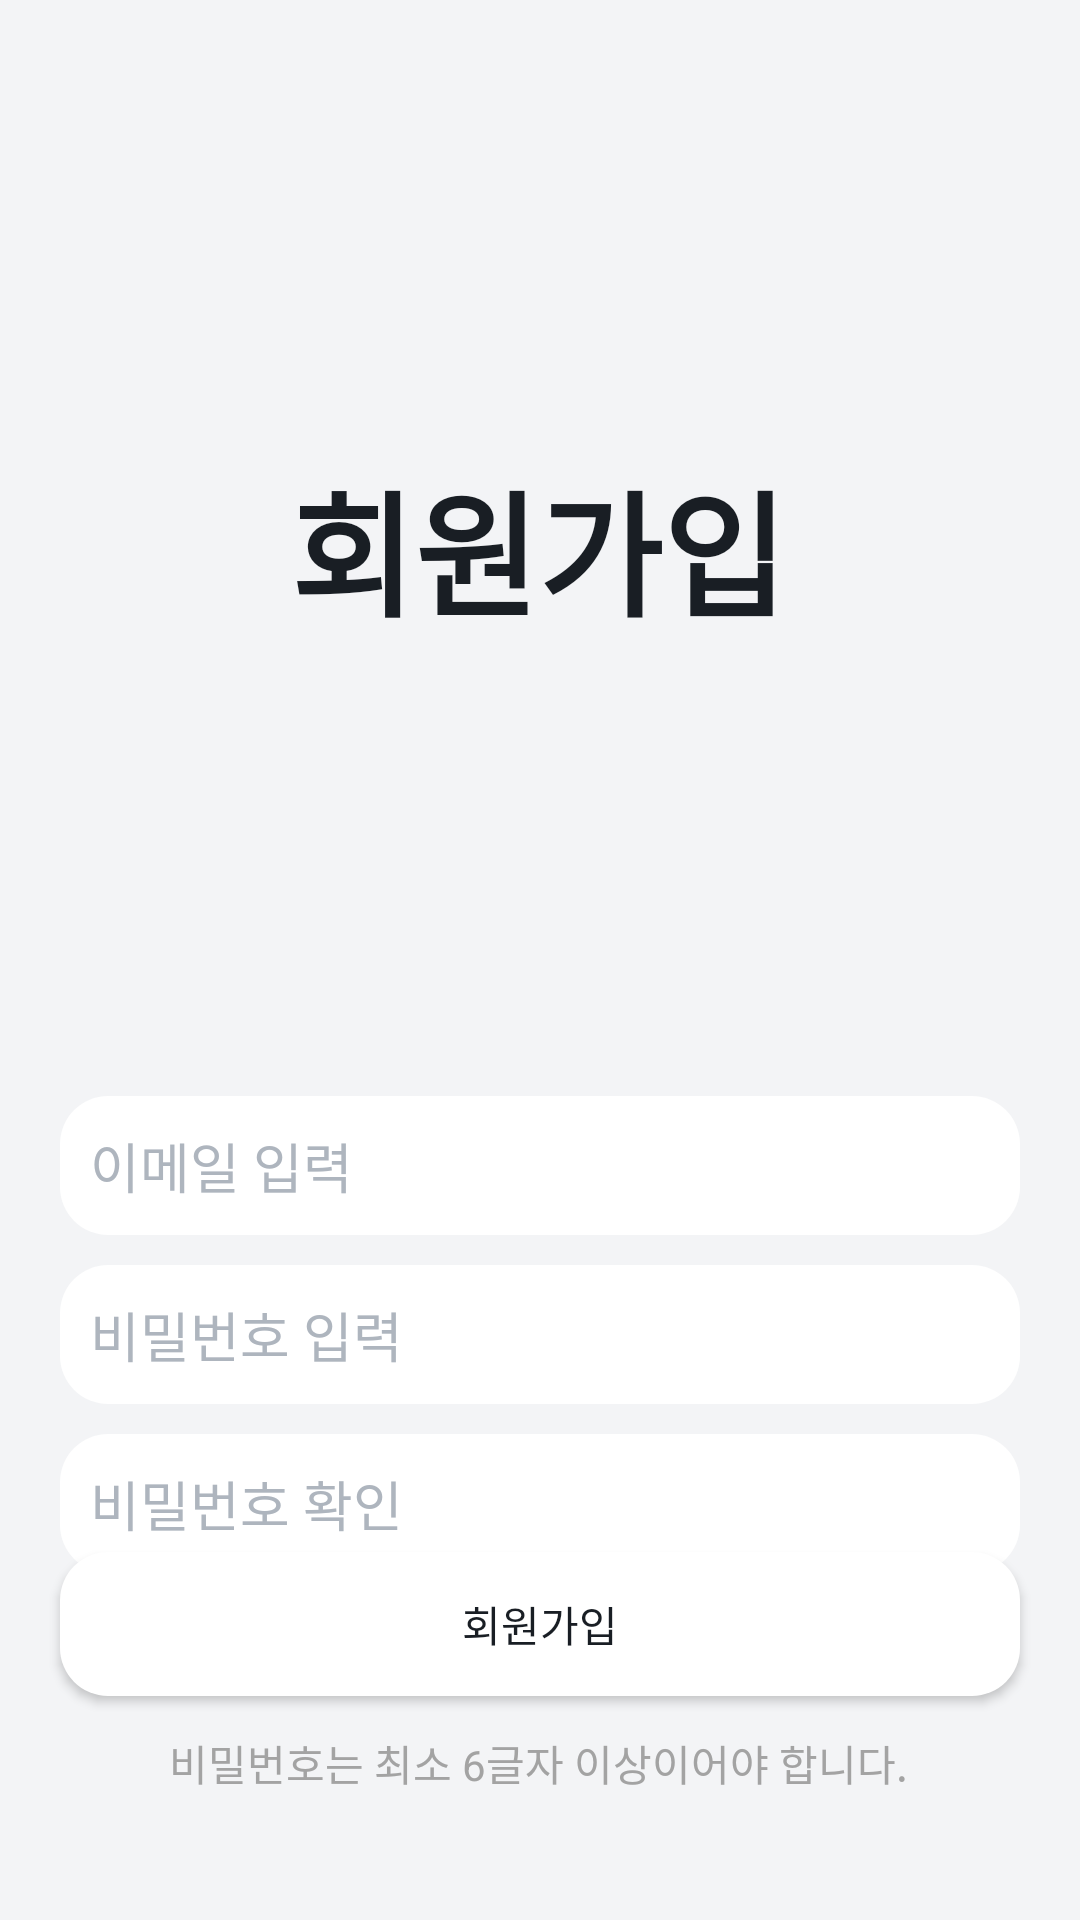

The Android layout XML behind this screen, and the referenced resources:
<!-- AndroidManifest.xml: application theme Theme.SafetyHelper -->
<!-- res/layout/activity_sign_up.xml -->
<?xml version="1.0" encoding="utf-8"?>
<androidx.constraintlayout.widget.ConstraintLayout
    xmlns:android="http://schemas.android.com/apk/res/android"
    xmlns:app="http://schemas.android.com/apk/res-auto"
    xmlns:tools="http://schemas.android.com/tools"
    android:id="@+id/sign_up"
    android:layout_width="match_parent"
    android:layout_height="match_parent"
    tools:context=".MainScreen"
    android:fitsSystemWindows="true"
    android:background="@color/background_color"
    >

    <TextView
        android:layout_width="wrap_content"
        android:layout_height="wrap_content"
        android:layout_marginStart="166dp"
        android:layout_marginTop="150dp"
        android:layout_marginEnd="165dp"
        android:layout_marginBottom="150dp"
        android:text="회원가입"
        android:textColor="@color/title_text_color"
        android:textSize="45sp"
        android:textStyle="bold"
        app:layout_constraintBottom_toTopOf="@+id/emailEditText"
        app:layout_constraintEnd_toEndOf="parent"
        app:layout_constraintHorizontal_bias="0.511"
        app:layout_constraintStart_toStartOf="parent"
        app:layout_constraintTop_toTopOf="parent"
        app:layout_constraintVertical_bias="0.064" />

    <EditText
        android:id="@+id/emailEditText"
        style="@style/DefaultEditText"
        android:layout_width="match_parent"
        android:layout_height="wrap_content"
        android:layout_marginStart="20dp"
        android:layout_marginEnd="20dp"
        android:layout_marginBottom="8dp"
        android:hint="이메일 입력"
        android:inputType="textEmailAddress"
        app:layout_constraintBottom_toTopOf="@+id/passwordEditText"
        app:layout_constraintEnd_toEndOf="parent"
        app:layout_constraintHorizontal_bias="1.0"
        app:layout_constraintStart_toStartOf="parent" />

    <EditText
        android:id="@+id/passwordEditText"
        style="@style/DefaultEditText"
        android:layout_width="match_parent"
        android:layout_height="wrap_content"
        android:layout_marginTop="10dp"
        android:hint="비밀번호 입력"
        android:inputType="textPassword"
        android:layout_marginStart="20dp"
        android:layout_marginEnd="20dp"
        app:layout_constraintEnd_toEndOf="parent"
        app:layout_constraintHorizontal_bias="0.0"
        app:layout_constraintStart_toStartOf="parent"
        app:layout_constraintTop_toBottomOf="@+id/emailEditText" />

    <EditText
        android:id="@+id/passwordCheckEditText"
        style="@style/DefaultEditText"
        android:layout_width="match_parent"
        android:layout_height="wrap_content"
        android:layout_marginTop="10dp"
        android:layout_marginStart="20dp"
        android:layout_marginEnd="20dp"
        android:hint="비밀번호 확인"
        android:inputType="textPassword"
        app:layout_constraintEnd_toEndOf="parent"
        app:layout_constraintStart_toStartOf="parent"
        app:layout_constraintTop_toBottomOf="@+id/passwordEditText" />

    <Button
        android:id="@+id/signUpButton"
        style="@style/DefaultButton"
        android:layout_width="match_parent"
        android:layout_height="wrap_content"
        android:layout_marginStart="20dp"
        android:layout_marginEnd="20dp"
        android:layout_marginBottom="12dp"
        android:text="회원가입"
        app:layout_constraintBottom_toTopOf="@+id/passwordDesc"
        app:layout_constraintEnd_toEndOf="parent"
        app:layout_constraintStart_toStartOf="parent" />

    <TextView
        android:id="@+id/passwordDesc"
        style="@style/DescText"
        android:layout_width="wrap_content"
        android:layout_height="wrap_content"
        android:layout_marginStart="82dp"
        android:layout_marginEnd="83dp"
        android:layout_marginBottom="42dp"
        android:text="비밀번호는 최소 6글자 이상이어야 합니다."
        app:layout_constraintBottom_toBottomOf="parent"
        app:layout_constraintEnd_toEndOf="parent"
        app:layout_constraintStart_toStartOf="parent" />
</androidx.constraintlayout.widget.ConstraintLayout>
<!-- resources referenced by this layout -->
<resources>
  <color name="background_color">#F3F4F6</color>
  <color name="title_text_color">#191E24</color>
  <style name="DefaultButton">
          <item name="android:textColor">@color/title_text_color</item>
          <item name="android:padding">12dp</item>
          <item name="android:background">@drawable/ripple_content_round</item>
          <item name="backgroundTint">@null</item>
      </style>
  <style name="DefaultEditText">
          <item name="android:textColor">@color/title_text_color</item>
          <item name="android:padding">10dp</item>
          <item name="android:textColorHint">@color/content_text_color</item>
          <item name="android:background">@drawable/content_round</item>
      </style>
  <style name="DescText">
          <item name="android:textSize">14sp</item>
          <item name="android:textColor">"#A3A3A3"</item>
      </style>
  <style name="Theme.SafetyHelper" parent="Base.Theme.SafetyHelper" />
  <!-- drawable ripple_content_round (drawable) -->
  <?xml version="1.0" encoding="utf-8"?>
  <ripple xmlns:android="http://schemas.android.com/apk/res/android"
      android:color="?attr/colorControlHighlight">
      
      <item android:id="@android:id/mask">
          <shape android:shape="rectangle">
              <solid android:color="@color/content_layout_color"/>
              <corners android:radius="16dp"/>
          </shape>
      </item>
      
      <item>
          <shape android:shape="rectangle">
              <solid android:color="@color/content_layout_color"/>
              <corners android:radius="16dp"/>
          </shape>
      </item>
  </ripple>
  <color name="content_text_color">#AEB5BE</color>
  <!-- drawable content_round (drawable) -->
  <?xml version="1.0" encoding="utf-8"?>
  <shape xmlns:android="http://schemas.android.com/apk/res/android"
      android:shape="rectangle">
  
      <solid android:color="@color/content_layout_color" /> 
  
      <corners
          android:topLeftRadius="16dp"
          android:topRightRadius="16dp"
          android:bottomLeftRadius="16dp"
          android:bottomRightRadius="16dp" />
  </shape>
  <style name="Base.Theme.SafetyHelper" parent="Theme.Material3.DayNight.NoActionBar">
          
          
      </style>
  <color name="content_layout_color">#FFFFFFFF</color>
</resources>
